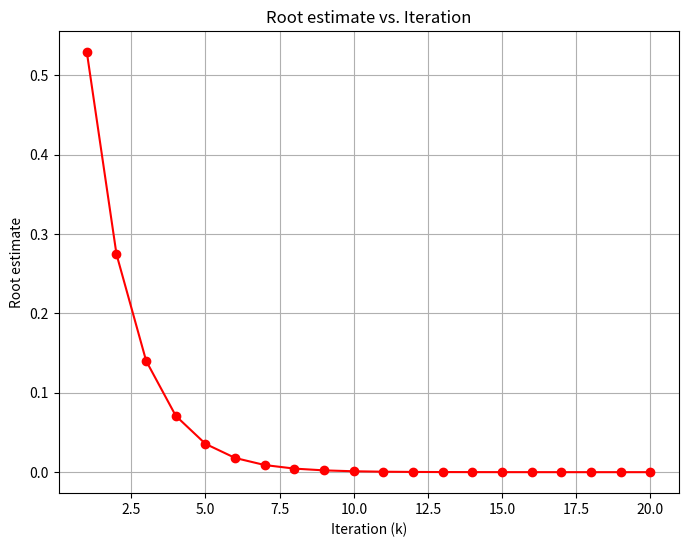
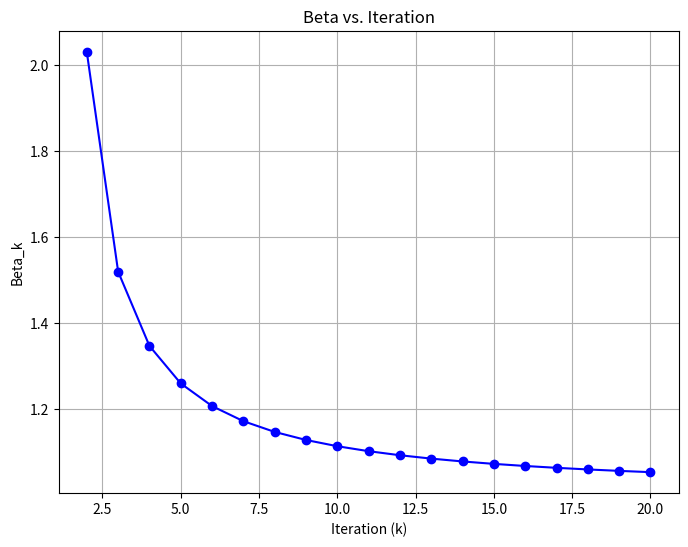

The matplotlib source for these figures, in order:
#!/usr/bin/env python3
# -*- coding: utf-8 -*-
"""
Created on Mon Oct  2 15:21:22 2023

@author: jacoboguzowski
"""

#!/usr/bin/env python3
# -*- coding: utf-8 -*-
"""
Created on Sun Oct  1 15:04:45 2023

@author: jacoboguzowski
"""
from sympy import *
x = symbols('x')  # Define the variable
import math
import numpy as np
import matplotlib.pyplot as plt



"""
1: Set iter = 0, x = x0, err 1 = 2ε1, err 2 = 2ε2
2: while err 1 > ε1 & err 2 > ε2 & iter ¡nmax do
3: xnew = x − f (x)/f ′(x)
4: err 1 = |xnew − x|
5: x = xnew
6: err 2 = |f (x)|
7: iter=iter+1
8: end while
"""

#changing f
f = x**2+x- sin(x)

#5i
x_vector = np.zeros(20)
b_vector = np.zeros(19)


def Newtons(n_max, x0):
        
    iter = 0
    x_curr = x0
    x_initial = x0
    err_1 = 2*e_1
    err_2 = 2*e_2
    while iter != n_max:
        
        f_prime =diff(f, x)

        
        
        
        x_new = (x_curr - f.subs(x, x_curr)/f_prime.subs(x, x_curr)).evalf() #newtons method formula
        #x_new = (x_curr - 2*f.subs(x, x_curr)/f_prime.subs(x, x_curr)).evalf() #newtons method formula
        
        #err_1 = abs(x_new - x_curr)
        x_initial = x_curr #stepping up x_initial
        x_curr = x_new #stepping up x_curr
    
        #err_2 = abs(f.subs(x, x_curr))
        x_vector[iter] = x_curr
        
        
        
        
        
        #addition for part 2, taking x_5 = 0.567143290409784
        if iter >0 and iter <(n_max) : 
           
            x_5 = 0.567143290409784
            
            beta_k = log(abs(x_curr),abs(x_initial))
            print("Bk = ", beta_k)
            b_vector[iter-1] = beta_k
    
        
       
        iter = iter +1
        print("iteration number: ", iter)
        print("current guess: ")
        print(x_curr)
        print("")
    return x_curr, x_vector, b_vector
        
# Example usage:
n_max = 100  # Maximum number of iterations
x0 = 1.0  # Initial guess
e_1 = 1e-6  # Tolerance for |x_new - x_curr|
e_2 = 1e-6  # Tolerance for |f(x)|


#5i
result, roots, beta = Newtons(20,1)
#5ii
#result, roots, beta = Newtons(4,2.5)
print("Approximate root:", result)


#creating plots

#plotting roots v iteeration
plt.figure(figsize=(8, 6))


#plt.plot(range(1,21), roots, marker='o', linestyle='-', color='r')
plt.plot(range(1,21), roots, marker='o', linestyle='-', color='r')

plt.xlabel('Iteration (k)')
plt.ylabel('Root estimate')
plt.title('Root estimate vs. Iteration')
plt.grid(True)
plt.show()

#plotting beta v iteration
plt.figure(figsize=(8, 6))


#plt.plot(range(19), beta, marker='o', linestyle='-', color='b')

plt.plot(range(2,21), beta, marker='o', linestyle='-', color='b')

plt.xlabel('Iteration (k)')
plt.ylabel('Beta_k')
plt.title('Beta vs. Iteration')
plt.grid(True)
plt.show()
